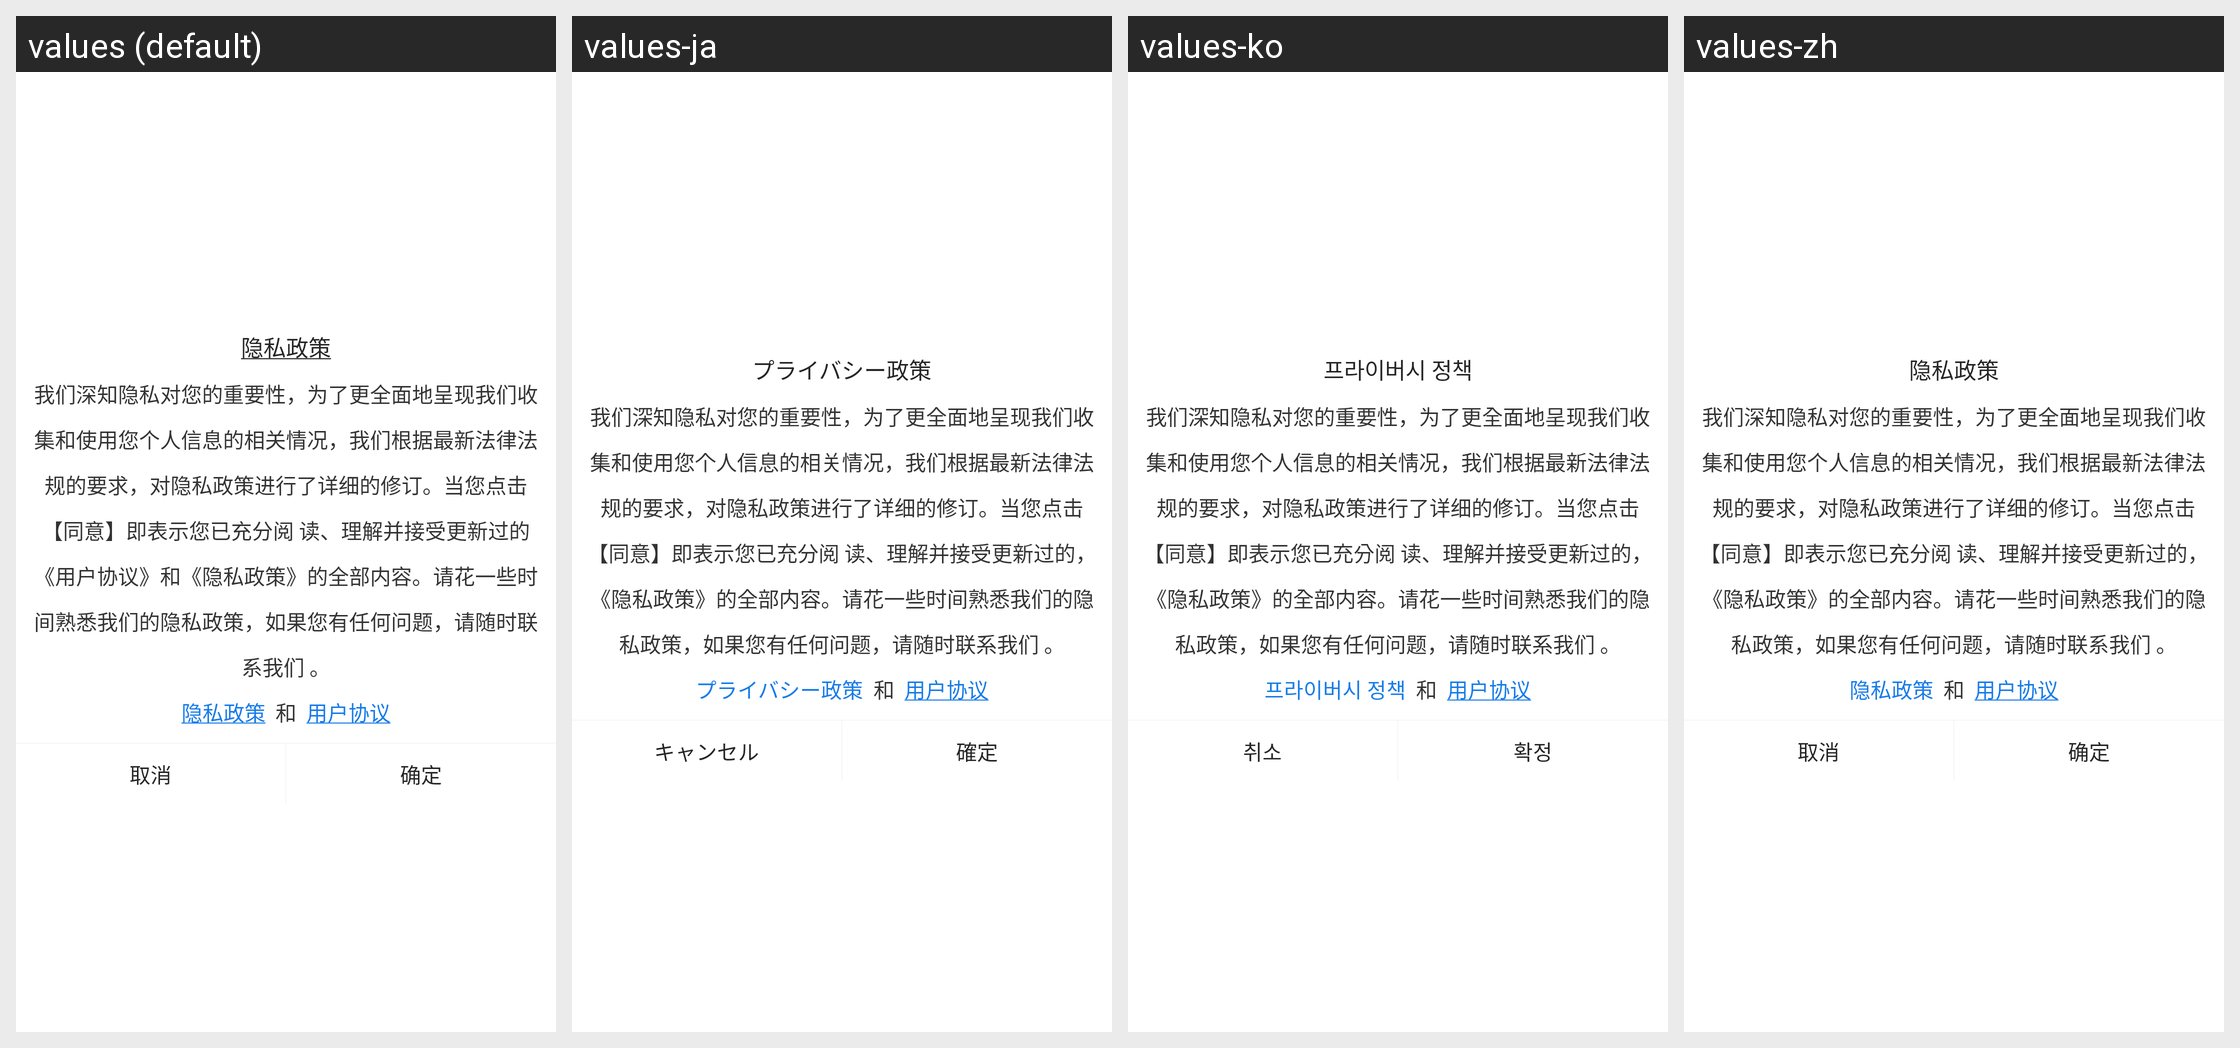

Locale-by-locale string values for the Android screen shown in this grid:
Android screen res/layout/dialog_layout_system.xml rendered under 4 locales, left to right: values (default), values-ja, values-ko, values-zh. Device: Nexus 5 (rendered at 1080×1920; each locale shown at half size, 540×960, under a caption strip naming it); theme MyTransAppTheme.
Other locales in the repository, not shown: values-en.
Strings drawn on this screen, with the default value and each locale's value (text and hints the layout hard-codes, and strings that could not be matched under every locale, appear in the picture but are not listed):

str_privace
  values: 隐私政策
  values-ja: プライバシー政策
  values-ko: 프라이버시 정책
  values-zh: 隐私政策

str_privacy_content
  values: 我们深知隐私对您的重要性，为了更全面地呈现我们收集和使用您个人信息的相关情况，我们根据最新法律法规的要求，对隐私政策进行了详细的修订。当您点击【同意】即表示您已充分阅 读、理解并接受更新过的《用户协议》和《隐私政策》的全部内容。请花一些时间熟悉我们的隐私政策，如果您有任何问题，请随时联系我们 。
  values-ja: 我们深知隐私对您的重要性，为了更全面地呈现我们收集和使用您个人信息的相关情况，我们根据最新法律法规的要求，对隐私政策进行了详细的修订。当您点击【同意】即表示您已充分阅 读、理解并接受更新过的，《隐私政策》的全部内容。请花一些时间熟悉我们的隐私政策，如果您有任何问题，请随时联系我们 。
  values-ko: 我们深知隐私对您的重要性，为了更全面地呈现我们收集和使用您个人信息的相关情况，我们根据最新法律法规的要求，对隐私政策进行了详细的修订。当您点击【同意】即表示您已充分阅 读、理解并接受更新过的，《隐私政策》的全部内容。请花一些时间熟悉我们的隐私政策，如果您有任何问题，请随时联系我们 。
  values-zh: 我们深知隐私对您的重要性，为了更全面地呈现我们收集和使用您个人信息的相关情况，我们根据最新法律法规的要求，对隐私政策进行了详细的修订。当您点击【同意】即表示您已充分阅 读、理解并接受更新过的，《隐私政策》的全部内容。请花一些时间熟悉我们的隐私政策，如果您有任何问题，请随时联系我们 。

str_user_protc
  values: 用户协议
  values-ja: 用户协议  [not translated; the default value is used]
  values-ko: 用户协议  [not translated; the default value is used]
  values-zh: 用户协议  [not translated; the default value is used]

str_cancel
  values: 取消
  values-ja: キャンセル
  values-ko: 취소
  values-zh: 取消

str_ensure
  values: 确定
  values-ja: 確定
  values-ko: 확정
  values-zh: 确定
